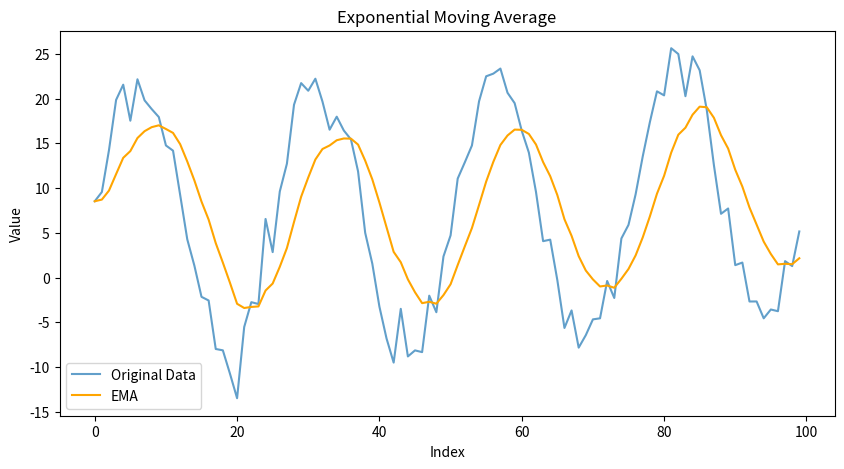

Here is the Python script that generated this plot:
import numpy as np
import matplotlib.pyplot as plt

# 生成样本数据
np.random.seed(0)  # 确保每次运行结果相同
num_points = 100  # 数据点数
t = np.arange(num_points)
data_with_trend = 5 + 0.05 * t + 15 * np.sin(t / 4)
noise = np.random.normal(0, 2, num_points)
data = data_with_trend + noise
def exponential_moving_average(data, span):
    """
    计算指数滑动平均
    :param data: 原始数据序列
    :param span: 指数滑动平均的时间跨度
    :return: 滑动平均后的数据
    """
    ema = data.copy()
    for i in range(1, len(data)):
        ema[i] = ema[i-1] + (2/(1+span)) * (data[i] - ema[i-1])
    return ema
# 设置EMA参数
span = 10  # EMA的周期

# 计算EMA
ema_data = exponential_moving_average(data, span)

# 绘制图表
plt.figure(figsize=(10, 5))
plt.plot(t, data, label='Original Data', alpha=0.7)
plt.plot(t, ema_data, label='EMA', color='orange')
plt.title('Exponential Moving Average')
plt.xlabel('Index')
plt.ylabel('Value')
plt.legend()
plt.show()
plt.savefig('tem.png')
